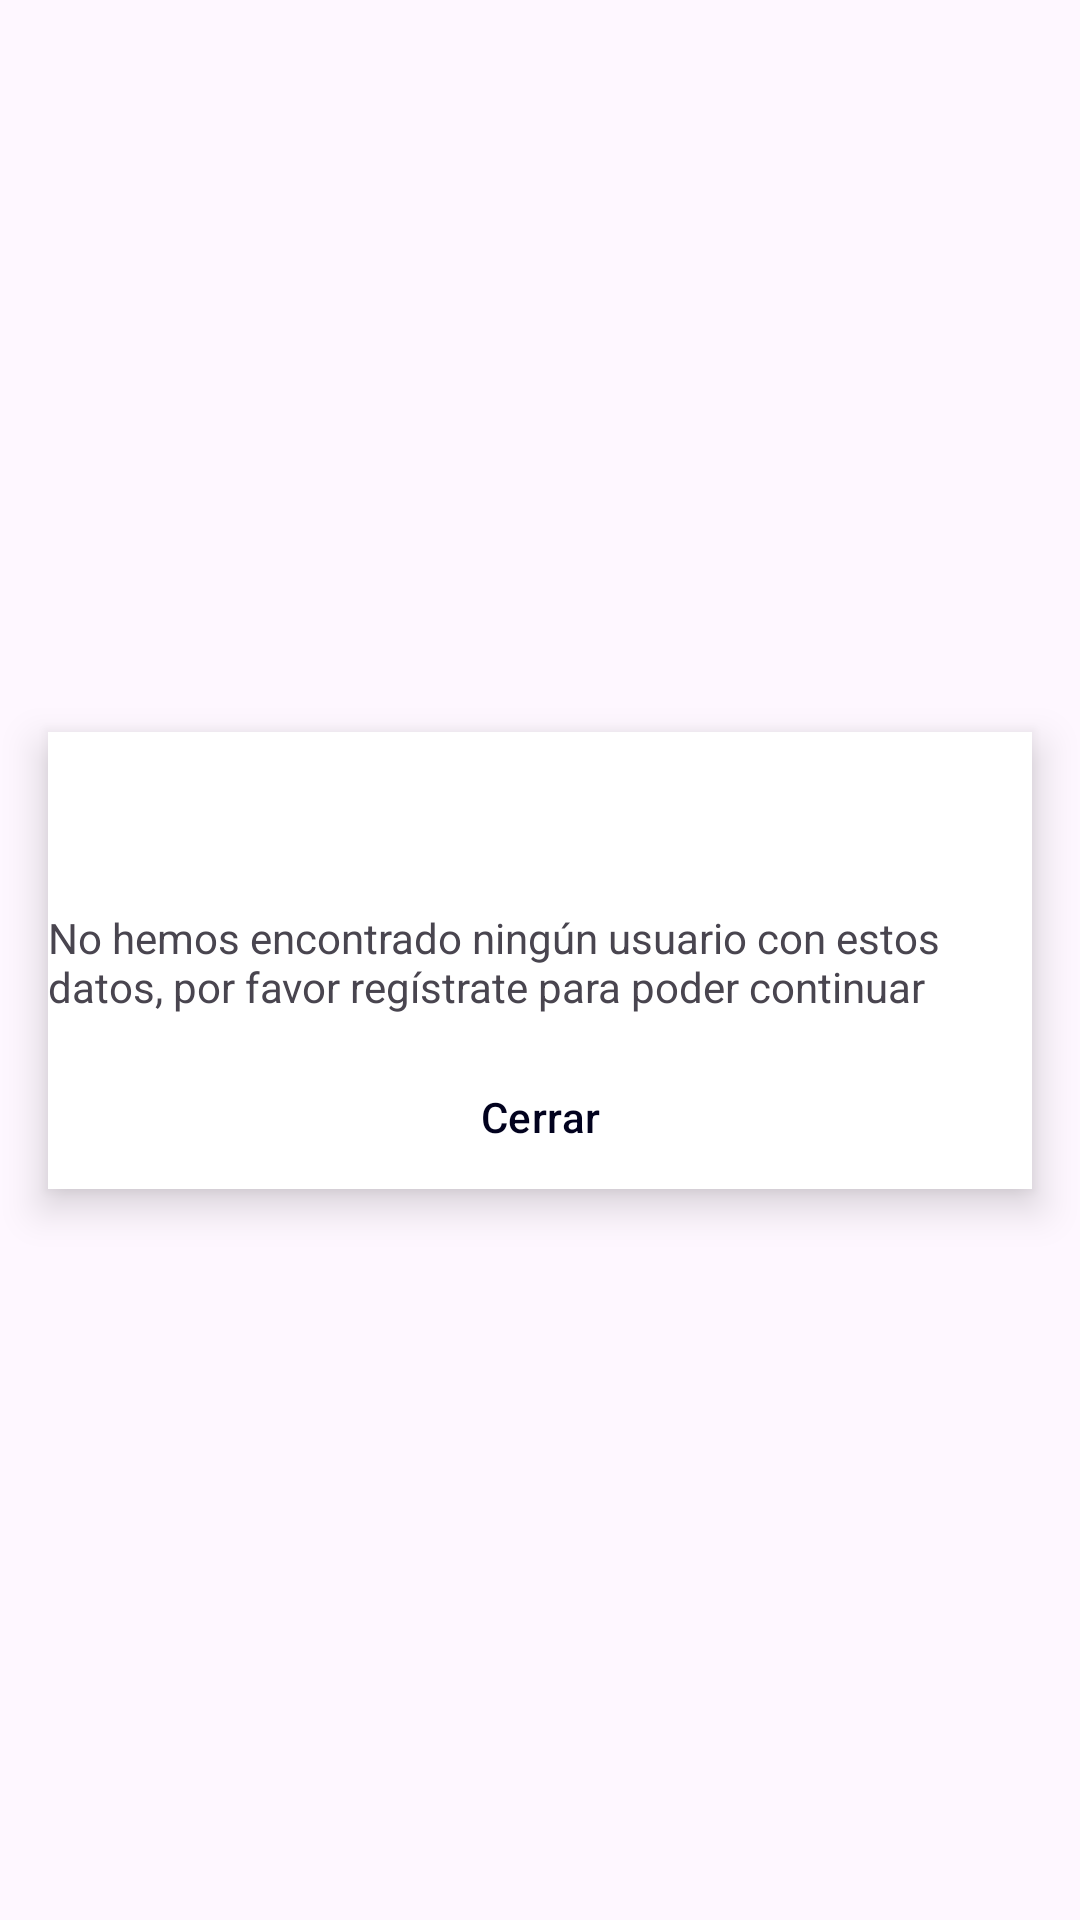

Produce the Android XML layout that renders to this screen, including the resource entries it uses.
<!-- AndroidManifest.xml: application theme Theme.SolarSports -->
<!-- res/layout/popup_continco.xml -->
<?xml version="1.0" encoding="utf-8"?>
<androidx.constraintlayout.widget.ConstraintLayout xmlns:android="http://schemas.android.com/apk/res/android"
    android:layout_width="match_parent"
    android:layout_height="match_parent"
    xmlns:app="http://schemas.android.com/apk/res-auto">

    
    <LinearLayout
        android:id="@+id/popupContent"
        android:layout_width="match_parent"
        android:layout_height="wrap_content"
        android:orientation="vertical"
        android:layout_margin="16dp"
        android:background="@android:color/white"
        android:elevation="8dp"
        app:layout_constraintTop_toTopOf="parent"
        app:layout_constraintStart_toStartOf="parent"
        app:layout_constraintEnd_toEndOf="parent"
        app:layout_constraintBottom_toBottomOf="parent">

        
        <ImageView
            android:id="@+id/imageView2"
            android:layout_width="match_parent"
            android:layout_height="59dp"
            app:srcCompat="@drawable/advertencia" />

        <TextView
            android:layout_width="match_parent"
            android:layout_height="wrap_content"
            android:text="No hemos encontrado ningún usuario con estos datos, por favor regístrate para poder continuar" />

        <Button
            android:id="@+id/btnCerrar"
            style="?attr/borderlessButtonStyle"
            android:layout_width="match_parent"
            android:layout_height="wrap_content"
            android:layout_marginTop="10dp"
            android:backgroundTint="#ACDECE"
            android:text="Cerrar"
            android:textColor="#02021E" />
    </LinearLayout>

</androidx.constraintlayout.widget.ConstraintLayout>
<!-- resources referenced by this layout -->
<resources>
  <style name="Theme.SolarSports" parent="Base.Theme.SolarSports" />
  <style name="Base.Theme.SolarSports" parent="Theme.Material3.DayNight.NoActionBar">
          
          
      </style>
</resources>
